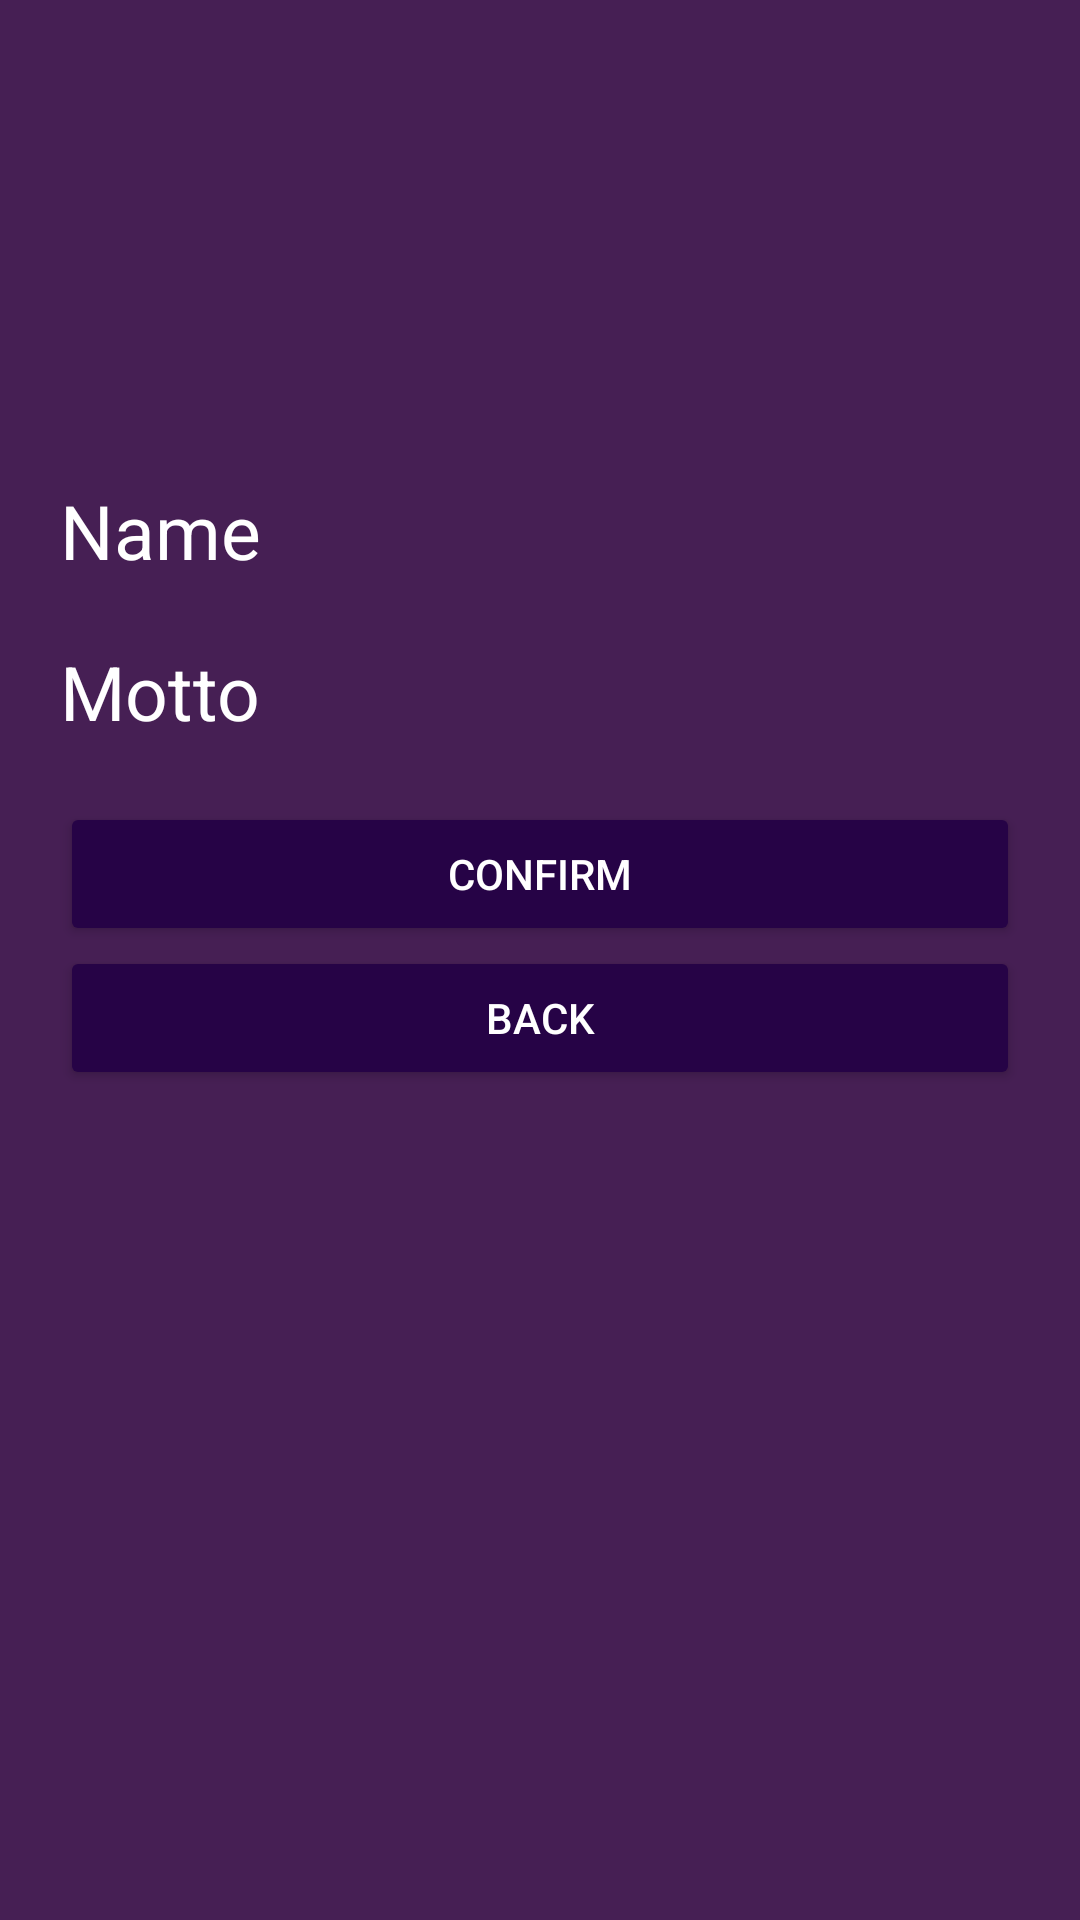

The Android layout XML behind this screen, and the referenced resources:
<!-- AndroidManifest.xml: application theme AppTheme -->
<!-- res/layout/activity_profile.xml -->
<?xml version="1.0" encoding="utf-8"?>
<LinearLayout xmlns:android="http://schemas.android.com/apk/res/android"
    xmlns:app="http://schemas.android.com/apk/res-auto"
    xmlns:tools="http://schemas.android.com/tools"
    android:layout_width="match_parent"
    android:layout_height="match_parent"
    android:background="@color/background"
    tools:context="com.example.bilkentevent.ProfileActivity"
    android:orientation="vertical"
    android:padding="20sp">

    <ImageView
        android:id="@+id/profileImage"
        android:layout_width="120dp"
        android:layout_height="120dp"
        android:layout_marginBottom="20sp"
        android:src="@mipmap/ic_launcher" />

    <EditText
        android:id="@+id/name"
        android:layout_width="match_parent"
        android:layout_height="wrap_content"
        android:layout_marginBottom="20sp"
        android:background="@null"
        android:hint="Name"
        android:textColor="#FFFFFF"
        android:textColorHint="#FFFFFF"
        android:textSize="25dp" />

    <EditText
        android:id="@+id/motto"
        android:layout_width="match_parent"
        android:layout_height="wrap_content"
        android:layout_marginBottom="20sp"
        android:background="@null"
        android:hint="Motto"
        android:textColor="#FFFFFF"
        android:textColorHint="#FFFFFF"
        android:textSize="25dp" />

    <Button
        android:layout_width="match_parent"
        android:layout_height="wrap_content"
        android:id="@+id/confirm"
        android:backgroundTint="@color/colorPrimaryDark"
        android:textColor="#FFFFFF"
        android:text="CONFIRM"/>
    <Button
        android:layout_width="match_parent"
        android:layout_height="wrap_content"
        android:id="@+id/back"
        android:backgroundTint="@color/colorPrimaryDark"
        android:textColor="#FFFFFF"
        android:text="back"/>

</LinearLayout>
<!-- resources referenced by this layout -->
<resources>
  <color name="background">#461F54</color>
  <color name="colorPrimaryDark">#260346</color>
  <style name="AppTheme" parent="Theme.AppCompat.Light.DarkActionBar">
          
          <item name="colorPrimary">@color/colorPrimary</item>
          <item name="colorPrimaryDark">@color/colorPrimaryDark</item>
          <item name="colorAccent">@color/colorAccent</item>
      </style>
  <color name="colorPrimary">#57004B</color>
  <color name="colorAccent">#D81B60</color>
</resources>
